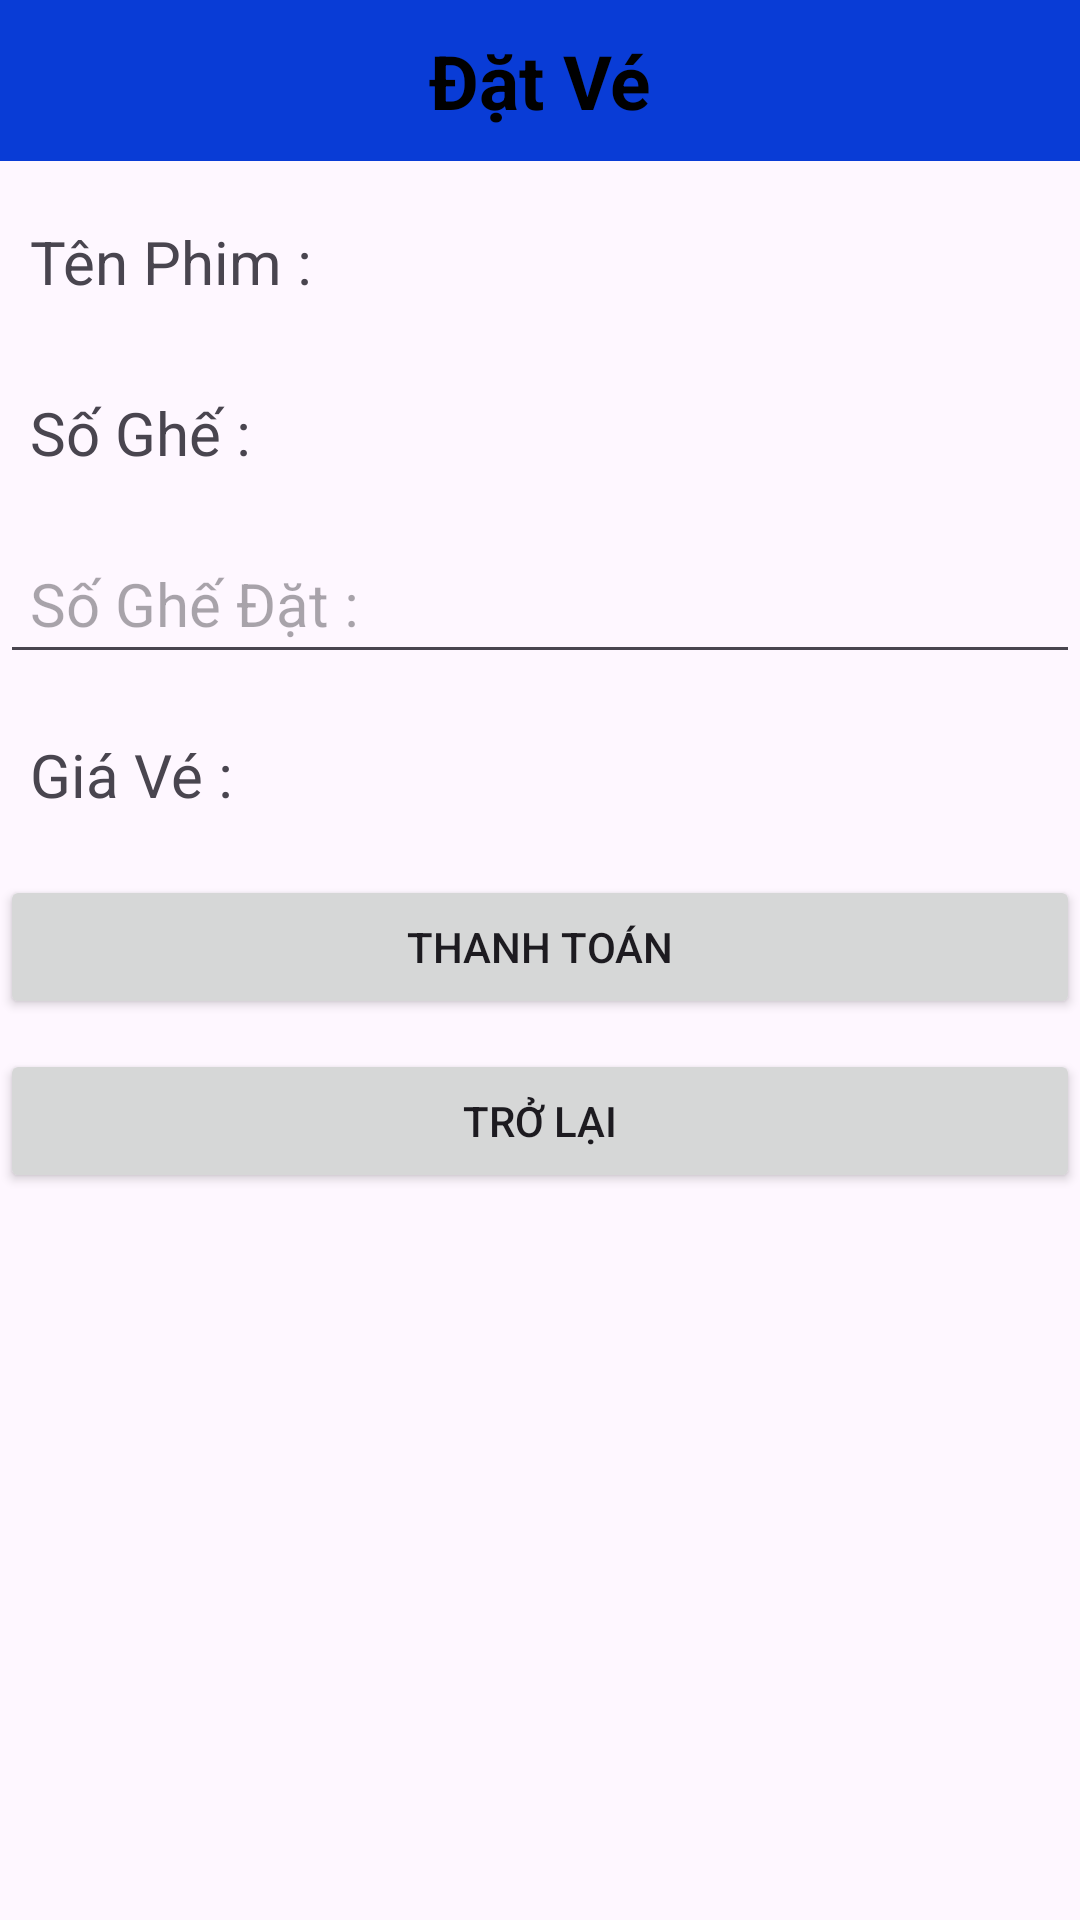

The Android layout XML behind this screen, and the referenced resources:
<!-- AndroidManifest.xml: application theme Theme.AnDongCinema -->
<!-- res/layout/activity_book_ticket.xml -->
<?xml version="1.0" encoding="utf-8"?>
<LinearLayout xmlns:android="http://schemas.android.com/apk/res/android"
    xmlns:app="http://schemas.android.com/apk/res-auto"
    xmlns:tools="http://schemas.android.com/tools"
    android:layout_width="match_parent"
    android:layout_height="match_parent"
    android:orientation="vertical"
    tools:context=".BookTicket">

    <TextView
        android:id="@+id/tvTitle"
        android:layout_width="match_parent"
        android:layout_height="wrap_content"
        android:text="@string/title01"
        android:textSize="25sp"
        android:padding="10dp"
        android:textColor="@color/black"
        android:textStyle="bold"
        android:textAlignment="center"
        android:background="@color/blue"/>

    <TextView
        android:id="@+id/tvFilm"
        android:layout_width="match_parent"
        android:layout_height="wrap_content"
        android:text="Tên Phim :"
        android:textSize="20sp"
        android:padding="10dp"
        android:layout_marginTop="10dp"/>

    <TextView
        android:id="@+id/tvSoGhe"
        android:layout_width="match_parent"
        android:layout_height="wrap_content"
        android:text="Số Ghế :"
        android:textSize="20sp"
        android:padding="10dp"
        android:layout_marginTop="10dp"/>

    <EditText
        android:id="@+id/edtSoghe"
        android:layout_width="match_parent"
        android:layout_height="wrap_content"
        android:ems="10"
        android:inputType="text"
        android:hint="@string/soghe"
        android:textSize="20sp"
        android:padding="10dp"
        android:layout_marginTop="10dp"/>

    <TextView
    android:id="@+id/tvPrice"
    android:layout_width="match_parent"
    android:layout_height="wrap_content"
    android:text="Giá Vé :"
    android:textSize="20sp"
    android:padding="10dp"
    android:layout_marginTop="10dp"/>

    <Button
    android:id="@+id/btnThanhToan"
    android:layout_width="match_parent"
    android:layout_height="wrap_content"
    android:text="@string/thanhtoan"
    android:layout_marginTop="10dp"/>

    <Button
        android:id="@+id/btnBack"
        android:layout_width="match_parent"
        android:layout_height="wrap_content"
        android:text="@string/back"
        android:layout_marginTop="10dp"/>


</LinearLayout>
<!-- resources referenced by this layout -->
<resources>
  <color name="black">#FF000000</color>
  <color name="blue">#093CD6</color>
  <string name="back">Trở lại</string>
  <string name="soghe">Số Ghế Đặt :</string>
  <string name="thanhtoan">Thanh Toán</string>
  <string name="title01">Đặt Vé</string>
  <style name="Theme.AnDongCinema" parent="Base.Theme.AnDongCinema" />
  <style name="Base.Theme.AnDongCinema" parent="Theme.Material3.DayNight.NoActionBar">
          
          
      </style>
</resources>
